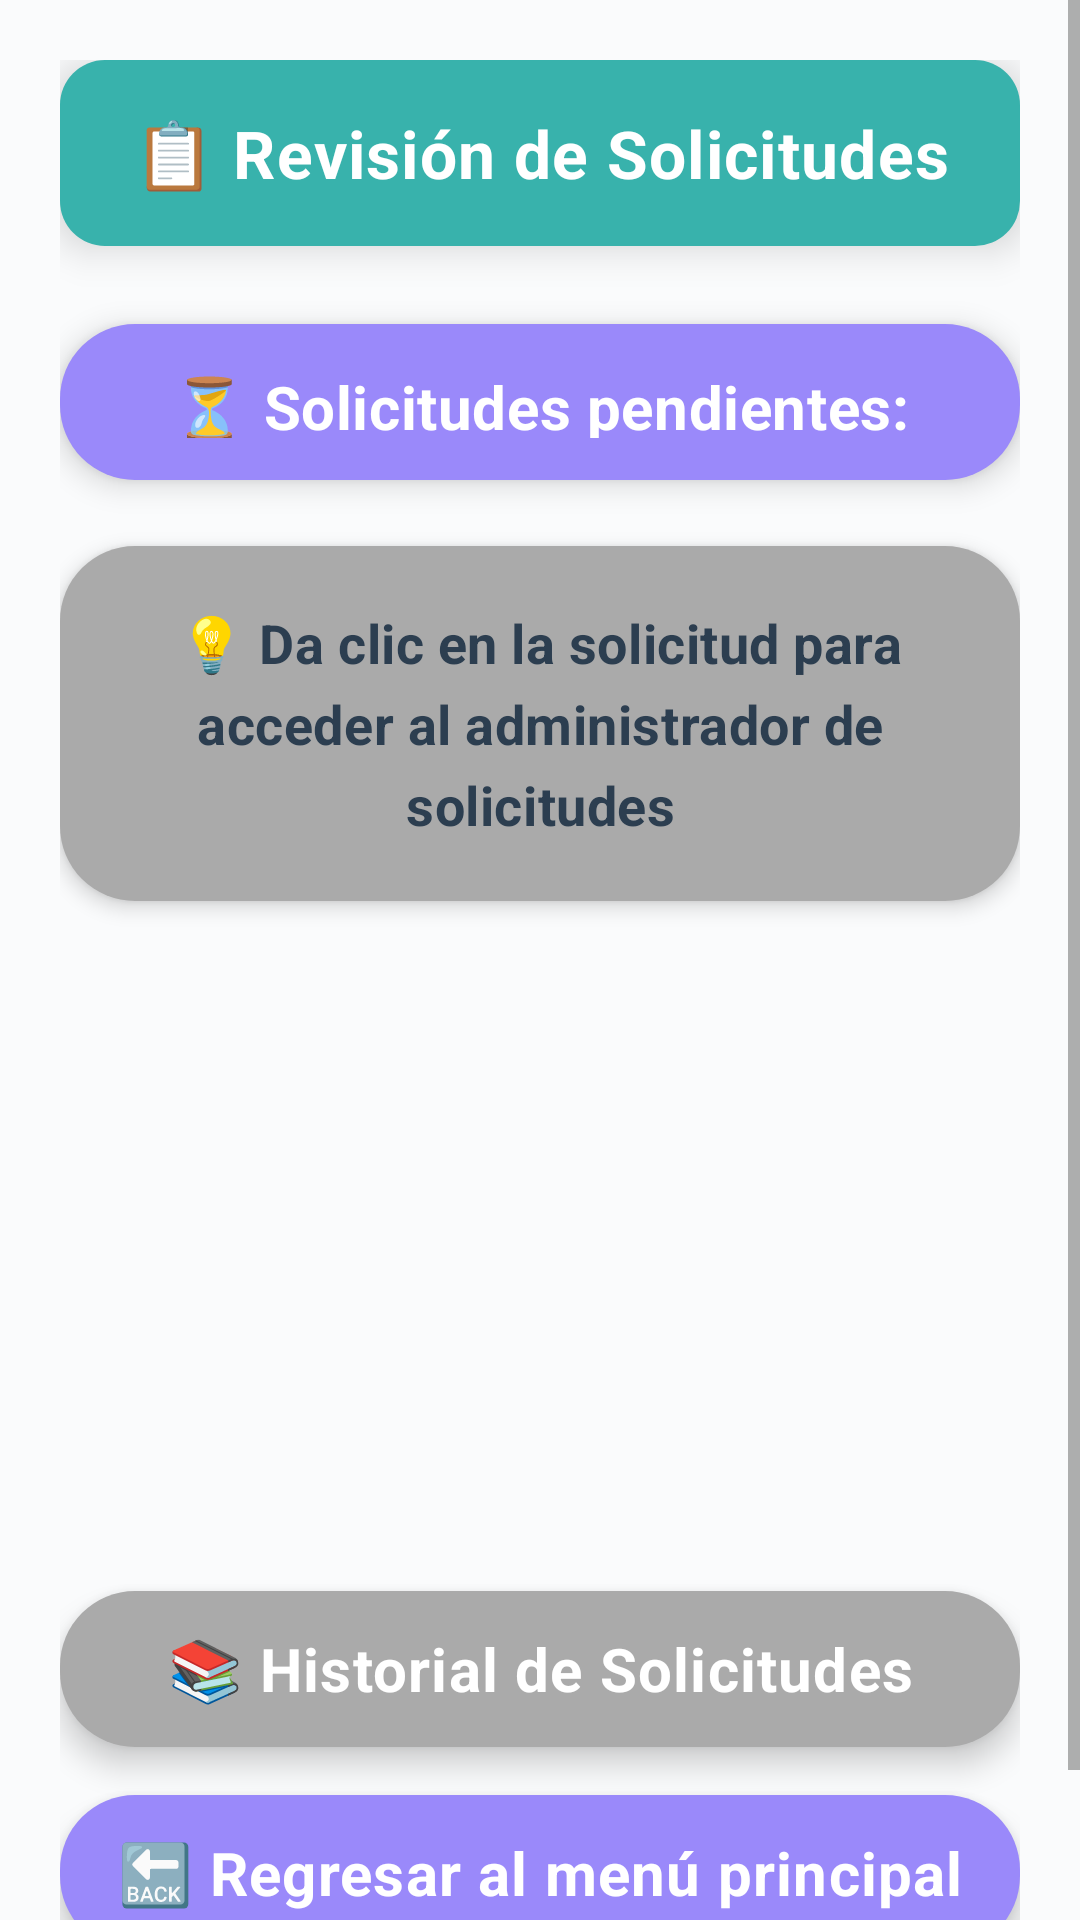

The Android layout XML behind this screen, and the referenced resources:
<!-- AndroidManifest.xml: application theme AppTheme -->
<!-- res/layout/activity_revision_solicitudes.xml -->
<?xml version="1.0" encoding="utf-8"?>
<ScrollView xmlns:android="http://schemas.android.com/apk/res/android"
    android:layout_width="match_parent"
    android:layout_height="match_parent"
    android:background="#FAFBFC"
    android:fillViewport="true">

    <LinearLayout
        android:layout_width="match_parent"
        android:layout_height="wrap_content"
        android:orientation="vertical"
        android:padding="20dp">

        <TextView
            android:layout_width="match_parent"
            android:layout_height="62dp"
            android:layout_marginBottom="26dp"
            android:background="@drawable/teal_rounded_background"
            android:elevation="8dp"
            android:text="📋 Revisión de Solicitudes"
            android:textColor="#FFFFFF"
            android:textSize="22sp"
            android:textStyle="bold"
            android:gravity="center"
            android:paddingVertical="16dp"
            android:letterSpacing="0.02" />

        <TextView
            android:layout_width="match_parent"
            android:layout_height="52dp"
            android:layout_marginBottom="22dp"
            android:background="@drawable/purple_button_background"
            android:elevation="6dp"
            android:gravity="center"
            android:text="⏳ Solicitudes pendientes:"
            android:textColor="#FFFFFF"
            android:textSize="20sp"
            android:textStyle="bold"
            android:paddingVertical="14dp"
            android:letterSpacing="0.01" />

        <TextView
            android:layout_width="match_parent"
            android:layout_height="wrap_content"
            android:layout_marginBottom="30dp"
            android:background="@drawable/gray_id_background"
            android:elevation="4dp"
            android:lineSpacingExtra="6dp"
            android:text="💡 Da clic en la solicitud para acceder al administrador de solicitudes"
            android:textColor="#2C3E50"
            android:textSize="18sp"
            android:textStyle="bold"
            android:padding="20dp"
            android:gravity="center"
            android:letterSpacing="0.01" />

        <TextView
            android:id="@+id/buttonHistorialSolicitudes"
            android:layout_width="match_parent"
            android:layout_height="52dp"
            android:layout_marginTop="200dp"
            android:layout_marginBottom="16dp"
            android:background="@drawable/gray_id_background"
            android:elevation="6dp"
            android:text="📚 Historial de Solicitudes"
            android:textColor="#FFFFFF"
            android:textSize="20sp"
            android:textStyle="bold"
            android:gravity="center"
            android:clickable="true"
            android:focusable="true"
            android:letterSpacing="0.02" />

        <TextView
            android:id="@+id/buttonRegresarMenu"
            android:layout_width="match_parent"
            android:layout_height="52dp"
            android:layout_marginBottom="24dp"
            android:background="@drawable/purple_button_background"
            android:elevation="6dp"
            android:text="🔙 Regresar al menú principal"
            android:textColor="#FFFFFF"
            android:textSize="20sp"
            android:textStyle="bold"
            android:gravity="center"
            android:clickable="true"
            android:focusable="true"
            android:letterSpacing="0.02" />

    </LinearLayout>

</ScrollView>
<!-- resources referenced by this layout -->
<resources>
  <!-- drawable gray_id_background (drawable) -->
  <?xml version="1.0" encoding="utf-8"?>
  <shape xmlns:android="http://schemas.android.com/apk/res/android">
      <solid android:color="#AAAAAA" />
      <corners android:radius="25dp" />
  </shape>
  <!-- drawable purple_button_background (drawable) -->
  <?xml version="1.0" encoding="utf-8"?>
  <shape xmlns:android="http://schemas.android.com/apk/res/android">
      <solid android:color="#9A89FA" />
      <corners android:radius="25dp" />
  </shape>
  <!-- drawable teal_rounded_background (drawable) -->
  <?xml version="1.0" encoding="utf-8"?>
  <shape xmlns:android="http://schemas.android.com/apk/res/android">
      <solid android:color="#38B2AC" />
      <corners android:radius="15dp" />
  </shape>
  <style name="AppTheme" parent="Theme.AppCompat.Light.NoActionBar">
          <item name="colorPrimary">@color/colorPrimary</item>
          <item name="colorPrimaryDark">@color/colorPrimaryDark</item>
          <item name="colorAccent">@color/colorAccent</item>
      </style>
  <color name="colorPrimary">#808080</color>
  <color name="colorPrimaryDark">#606060</color>
  <color name="colorAccent">#FF4081</color>
</resources>
